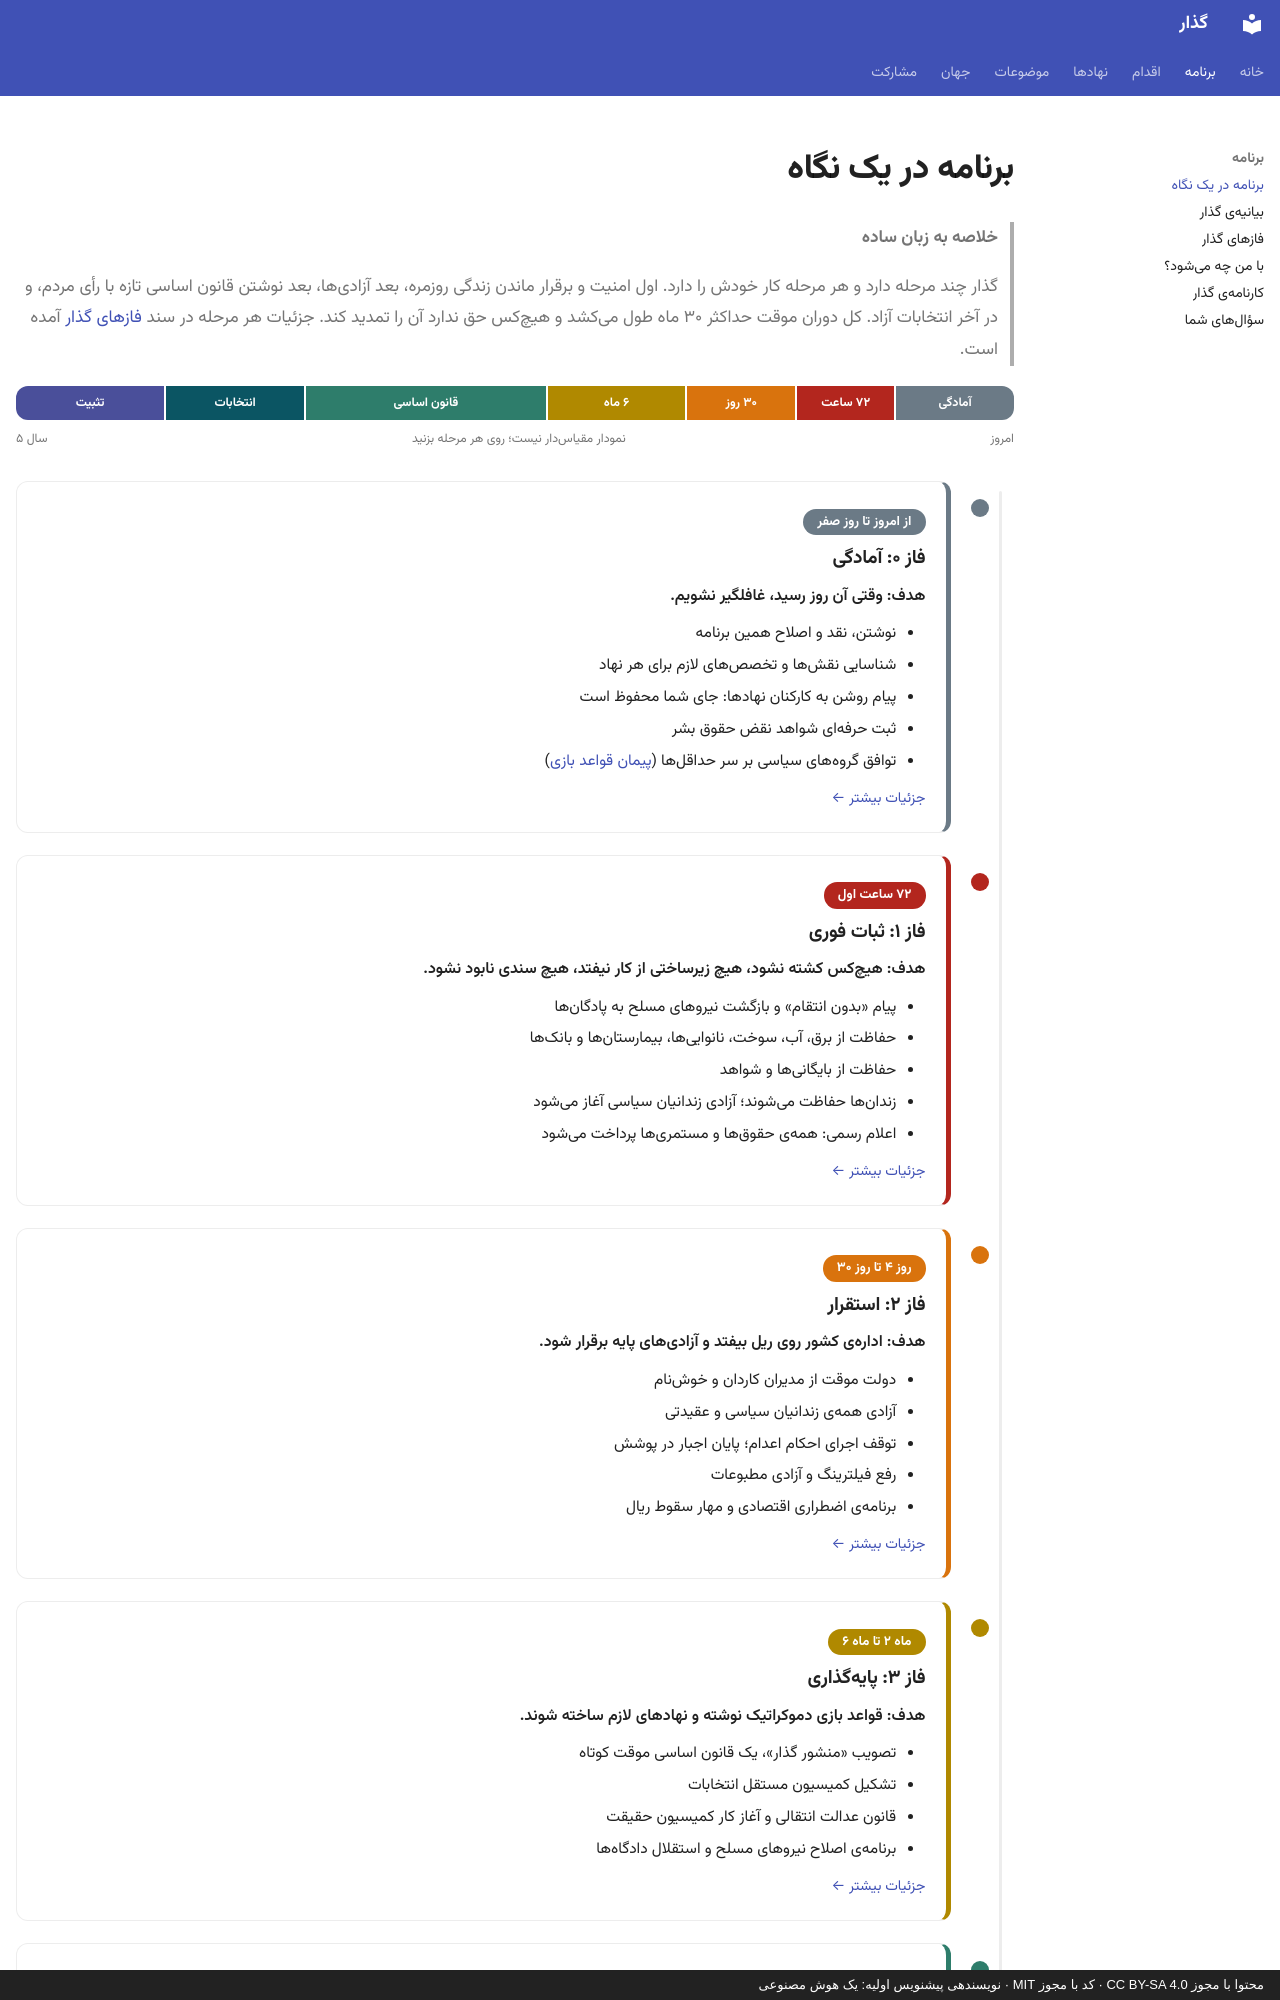

repository: 25mordad/iran-gozar · page: at-a-glance/index.html · generator: mkdocs · copyright: محتوا با مجوز CC BY-SA 4.0 · کد با مجوز MIT · نویسندهی پیشنویس اولیه: یک هوش مصنوعی

---
title: برنامه در یک نگاه
description: همهی فازهای گذار روی یک خط زمانی ساده، از ۷۲ ساعت اول تا انتخابات آزاد
status: draft
hide:
  - toc
---

# برنامه در یک نگاه

> **خلاصه به زبان ساده**
>
> گذار چند مرحله دارد و هر مرحله کار خودش را دارد.
> اول امنیت و برقرار ماندن زندگی روزمره، بعد آزادیها، بعد نوشتن قانون اساسی تازه با رأی مردم، و در آخر انتخابات آزاد.
> کل دوران موقت حداکثر ۳۰ ماه طول میکشد و هیچکس حق ندارد آن را تمدید کند.
> جزئیات هر مرحله در سند [فازهای گذار](transition-phases.md) آمده است.

<div class="gozar-strip" aria-hidden="true">
  <a class="gozar-phase-0" href="#phase-0" style="flex:1.1">آمادگی</a>
  <a class="gozar-phase-1" href="#phase-1" style="flex:0.9">۷۲ ساعت</a>
  <a class="gozar-phase-2" href="#phase-2" style="flex:1">۳۰ روز</a>
  <a class="gozar-phase-3" href="#phase-3" style="flex:1.3">۶ ماه</a>
  <a class="gozar-phase-4" href="#phase-4" style="flex:2.3">قانون اساسی</a>
  <a class="gozar-phase-5" href="#phase-5" style="flex:1.3">انتخابات</a>
  <a class="gozar-phase-6" href="#phase-6" style="flex:1.4">تثبیت</a>
</div>
<div class="gozar-strip__legend"><span>امروز</span><span>نمودار مقیاسدار نیست؛ روی هر مرحله بزنید</span><span>سال ۵</span></div>

<ol class="gozar-timeline" markdown>

<li class="gozar-phase-0" id="phase-0" markdown="block">
<div class="gozar-phase" markdown>
<span class="gozar-phase__when">از امروز تا روز صفر</span>

### فاز ۰: آمادگی

<p class="gozar-phase__goal">هدف: وقتی آن روز رسید، غافلگیر نشویم.</p>

- نوشتن، نقد و اصلاح همین برنامه
- شناسایی نقشها و تخصصهای لازم برای هر نهاد
- پیام روشن به کارکنان نهادها: جای شما محفوظ است
- ثبت حرفهای شواهد نقض حقوق بشر
- توافق گروههای سیاسی بر سر حداقلها ([پیمان قواعد بازی](rules-pact.md))

<p class="gozar-phase__more" markdown>[جزئیات بیشتر ←](transition-phases.md#فاز-۰-آمادگی-از-امروز-تا-روز-صفر)</p>
</div>
</li>

<li class="gozar-phase-1" id="phase-1" markdown="block">
<div class="gozar-phase" markdown>
<span class="gozar-phase__when">۷۲ ساعت اول</span>

### فاز ۱: ثبات فوری

<p class="gozar-phase__goal">هدف: هیچکس کشته نشود، هیچ زیرساختی از کار نیفتد، هیچ سندی نابود نشود.</p>

- پیام «بدون انتقام» و بازگشت نیروهای مسلح به پادگانها
- حفاظت از برق، آب، سوخت، نانواییها، بیمارستانها و بانکها
- حفاظت از بایگانیها و شواهد
- زندانها حفاظت میشوند؛ آزادی زندانیان سیاسی آغاز میشود
- اعلام رسمی: همهی حقوقها و مستمریها پرداخت میشود

<p class="gozar-phase__more" markdown>[جزئیات بیشتر ←](transition-phases.md#فاز-۱-۷۲-ساعت-اول-ثبات-فوری)</p>
</div>
</li>

<li class="gozar-phase-2" id="phase-2" markdown="block">
<div class="gozar-phase" markdown>
<span class="gozar-phase__when">روز ۴ تا روز ۳۰</span>

### فاز ۲: استقرار

<p class="gozar-phase__goal">هدف: ادارهی کشور روی ریل بیفتد و آزادیهای پایه برقرار شود.</p>

- دولت موقت از مدیران کاردان و خوشنام
- آزادی همهی زندانیان سیاسی و عقیدتی
- توقف اجرای احکام اعدام؛ پایان اجبار در پوشش
- رفع فیلترینگ و آزادی مطبوعات
- برنامهی اضطراری اقتصادی و مهار سقوط ریال

<p class="gozar-phase__more" markdown>[جزئیات بیشتر ←](transition-phases.md#فاز-۲-۳۰-روز-اول-استقرار)</p>
</div>
</li>

<li class="gozar-phase-3" id="phase-3" markdown="block">
<div class="gozar-phase" markdown>
<span class="gozar-phase__when">ماه ۲ تا ماه ۶</span>
